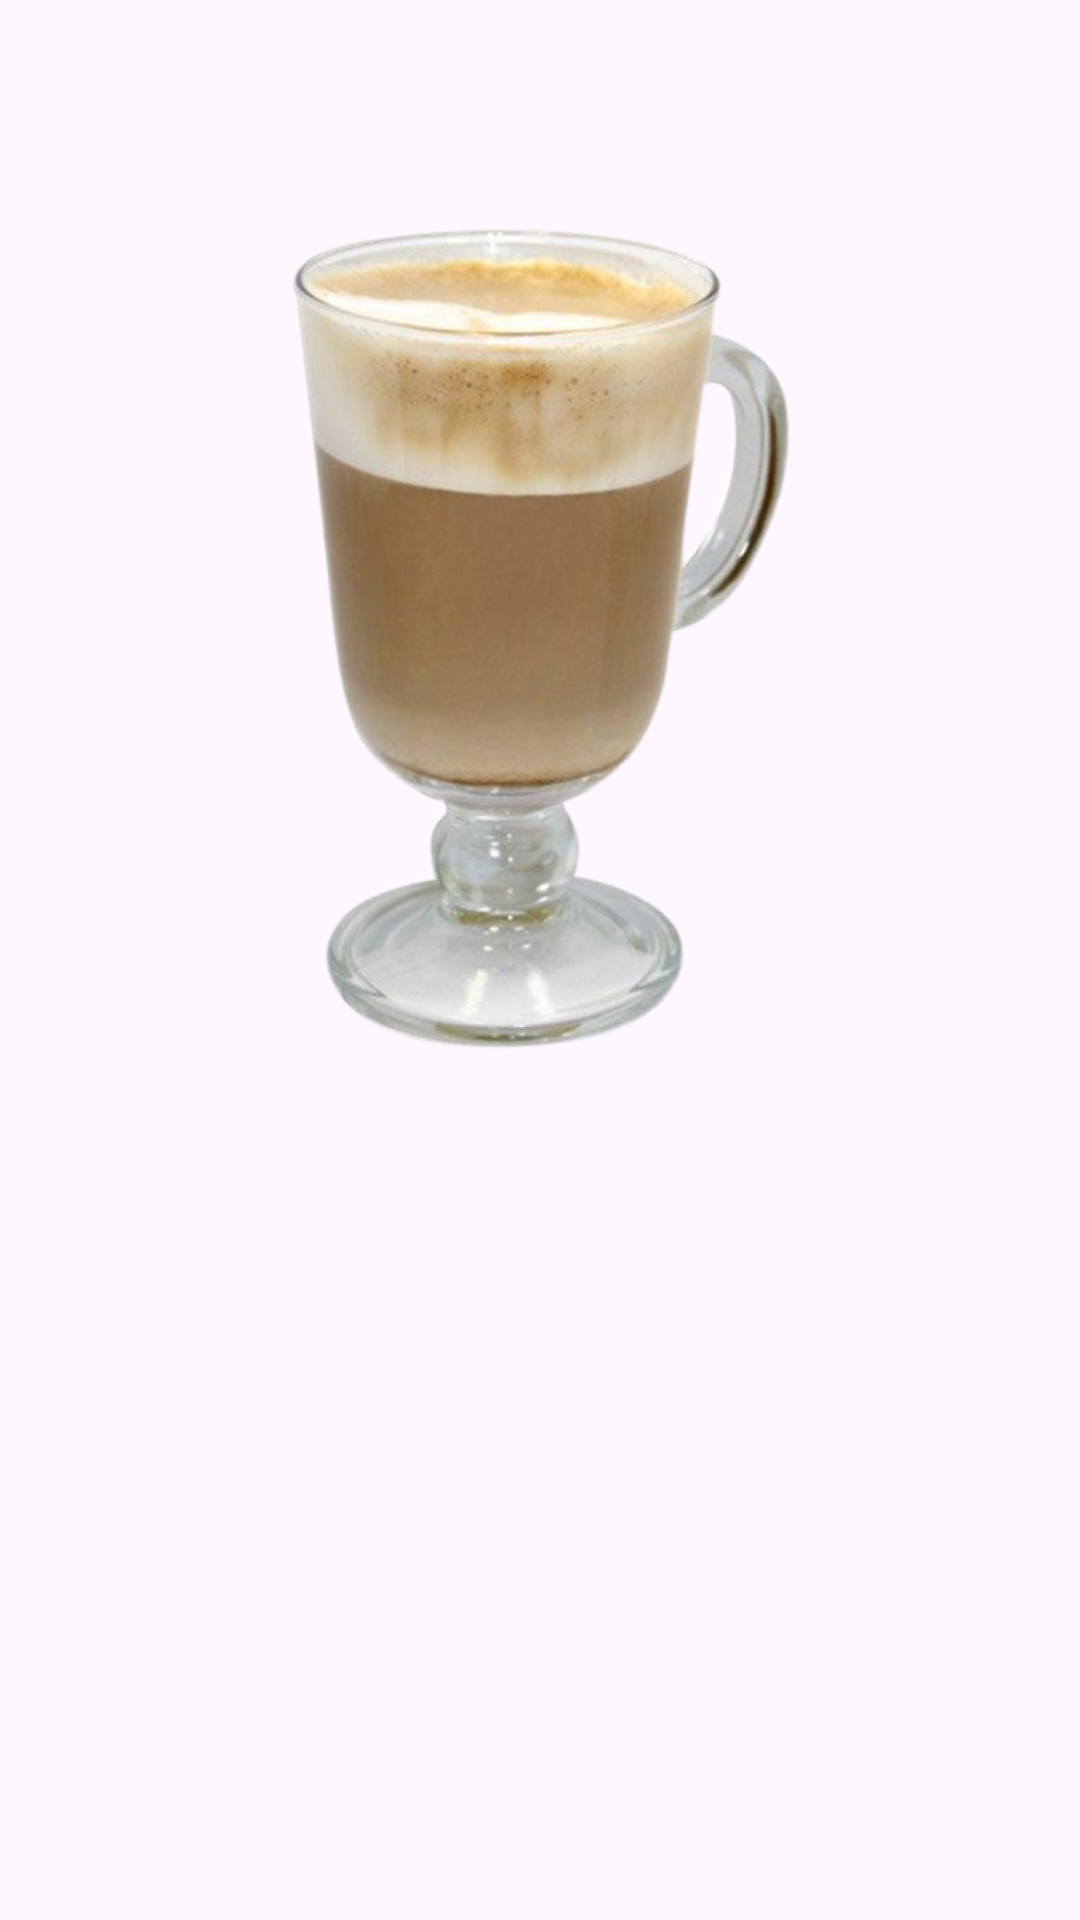

Android layout source for this screen:
<!-- AndroidManifest.xml: application theme Base.Theme.Coffe_DSV -->
<!-- res/layout/fragment_flat_white.xml -->
<?xml version="1.0" encoding="utf-8"?>
<FrameLayout xmlns:android="http://schemas.android.com/apk/res/android"
    xmlns:app="http://schemas.android.com/apk/res-auto"
    xmlns:tools="http://schemas.android.com/tools"
    android:layout_width="match_parent"
    android:layout_height="match_parent"
    tools:context=".FlatWhiteFragment">
    <ImageView
        android:id="@+id/imagelatte"
        android:layout_width="match_parent"
        android:layout_height="357dp"
        android:background="@android:color/transparent"
        android:backgroundTint="@android:color/transparent"
        android:src="@drawable/flatwhite" />

    <androidx.constraintlayout.widget.ConstraintLayout
        android:layout_width="match_parent"
        android:layout_height="match_parent"
        android:backgroundTint="@android:color/transparent">

        <TextView
            android:id="@+id/textView8"
            android:layout_width="250dp"
            android:layout_height="71dp"
            android:layout_marginTop="366dp"
            android:gravity="center"
            android:text="@string/flat_white"
            android:textSize="48sp"
            android:visibility="invisible"
            app:layout_constraintEnd_toEndOf="parent"
            app:layout_constraintStart_toStartOf="parent"
            app:layout_constraintTop_toTopOf="parent" />

    </androidx.constraintlayout.widget.ConstraintLayout>


</FrameLayout>
<!-- resources referenced by this layout -->
<resources>
  <!-- drawable flatwhite: png bitmap (drawable, 445519 bytes) -->
  <string name="flat_white">Флэт вайт</string>
  <style name="Base.Theme.Coffe_DSV" parent="Theme.Material3.DayNight.NoActionBar">
          
          
      </style>
</resources>
